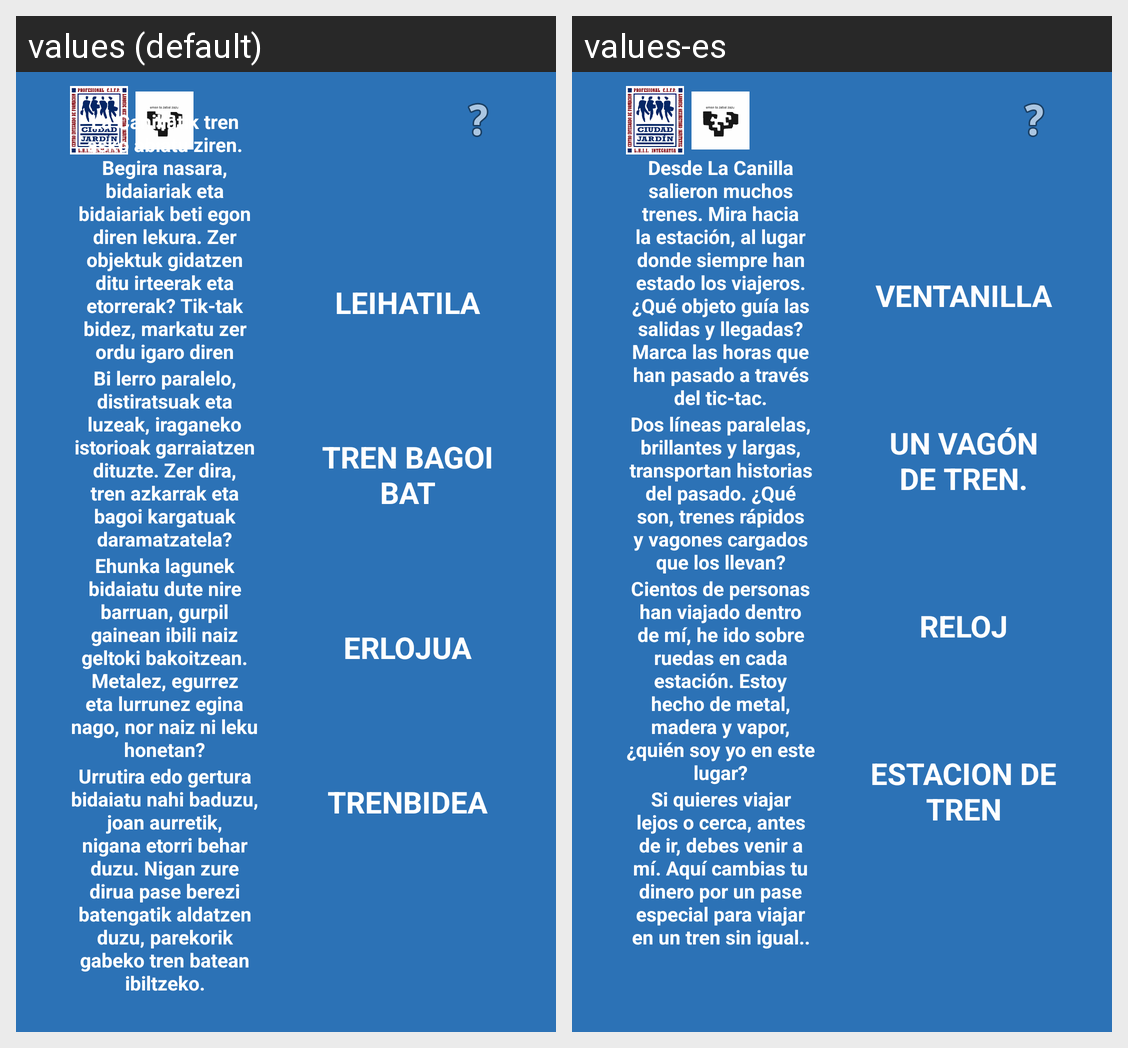

For this localized Android screen grid, give each drawn string resource with its value in every locale shown.
Android screen res/layout/tren_geltokia_asmakizunak.xml rendered under 2 locales, left to right: values (default), values-es. Device: Nexus 5 (rendered at 1080×1920; each locale shown at half size, 540×960, under a caption strip naming it); theme Theme.Portukultura.
Strings drawn on this screen, with the default value and each locale's value (text and hints the layout hard-codes, and strings that could not be matched under every locale, appear in the picture but are not listed):

asmakizuna1
  values: La Canillatik tren asko abiatu ziren. Begira nasara, bidaiariak eta bidaiariak beti egon diren lekura. Zer objektuk gidatzen ditu irteerak eta etorrerak? Tik-tak bidez, markatu zer ordu igaro diren
  values-es: Desde La Canilla salieron muchos trenes. Mira hacia la estación, al lugar donde siempre han estado los viajeros. ¿Qué objeto guía las salidas y llegadas? Marca las horas que han pasado a través del tic-tac.

asmakizuna2
  values: Bi lerro paralelo, distiratsuak eta luzeak, iraganeko istorioak garraiatzen dituzte. Zer dira, tren azkarrak eta bagoi kargatuak daramatzatela?
  values-es: Dos líneas paralelas, brillantes y largas, transportan historias del pasado. ¿Qué son, trenes rápidos y vagones cargados que los llevan?

asmakizuna3
  values: Ehunka lagunek bidaiatu dute nire barruan, gurpil gainean ibili naiz geltoki bakoitzean. Metalez, egurrez eta lurrunez egina nago, nor naiz ni leku honetan?
  values-es: Cientos de personas han viajado dentro de mí, he ido sobre ruedas en cada estación. Estoy hecho de metal, madera y vapor, ¿quién soy yo en este lugar?

asmakizuna4
  values: Urrutira edo gertura bidaiatu nahi baduzu, joan aurretik, nigana etorri behar duzu. Nigan zure dirua pase berezi batengatik aldatzen duzu, parekorik gabeko tren batean ibiltzeko.
  values-es: Si quieres viajar lejos o cerca, antes de ir, debes venir a mí. Aquí cambias tu dinero por un pase especial para viajar en un tren sin igual..

leihatila
  values: LEIHATILA
  values-es: VENTANILLA

tren_bagoi_bat
  values: TREN BAGOI BAT
  values-es: UN VAGÓN DE TREN.

erlojua
  values: ERLOJUA
  values-es: RELOJ

trenbidea
  values: TRENBIDEA
  values-es: ESTACION DE TREN
